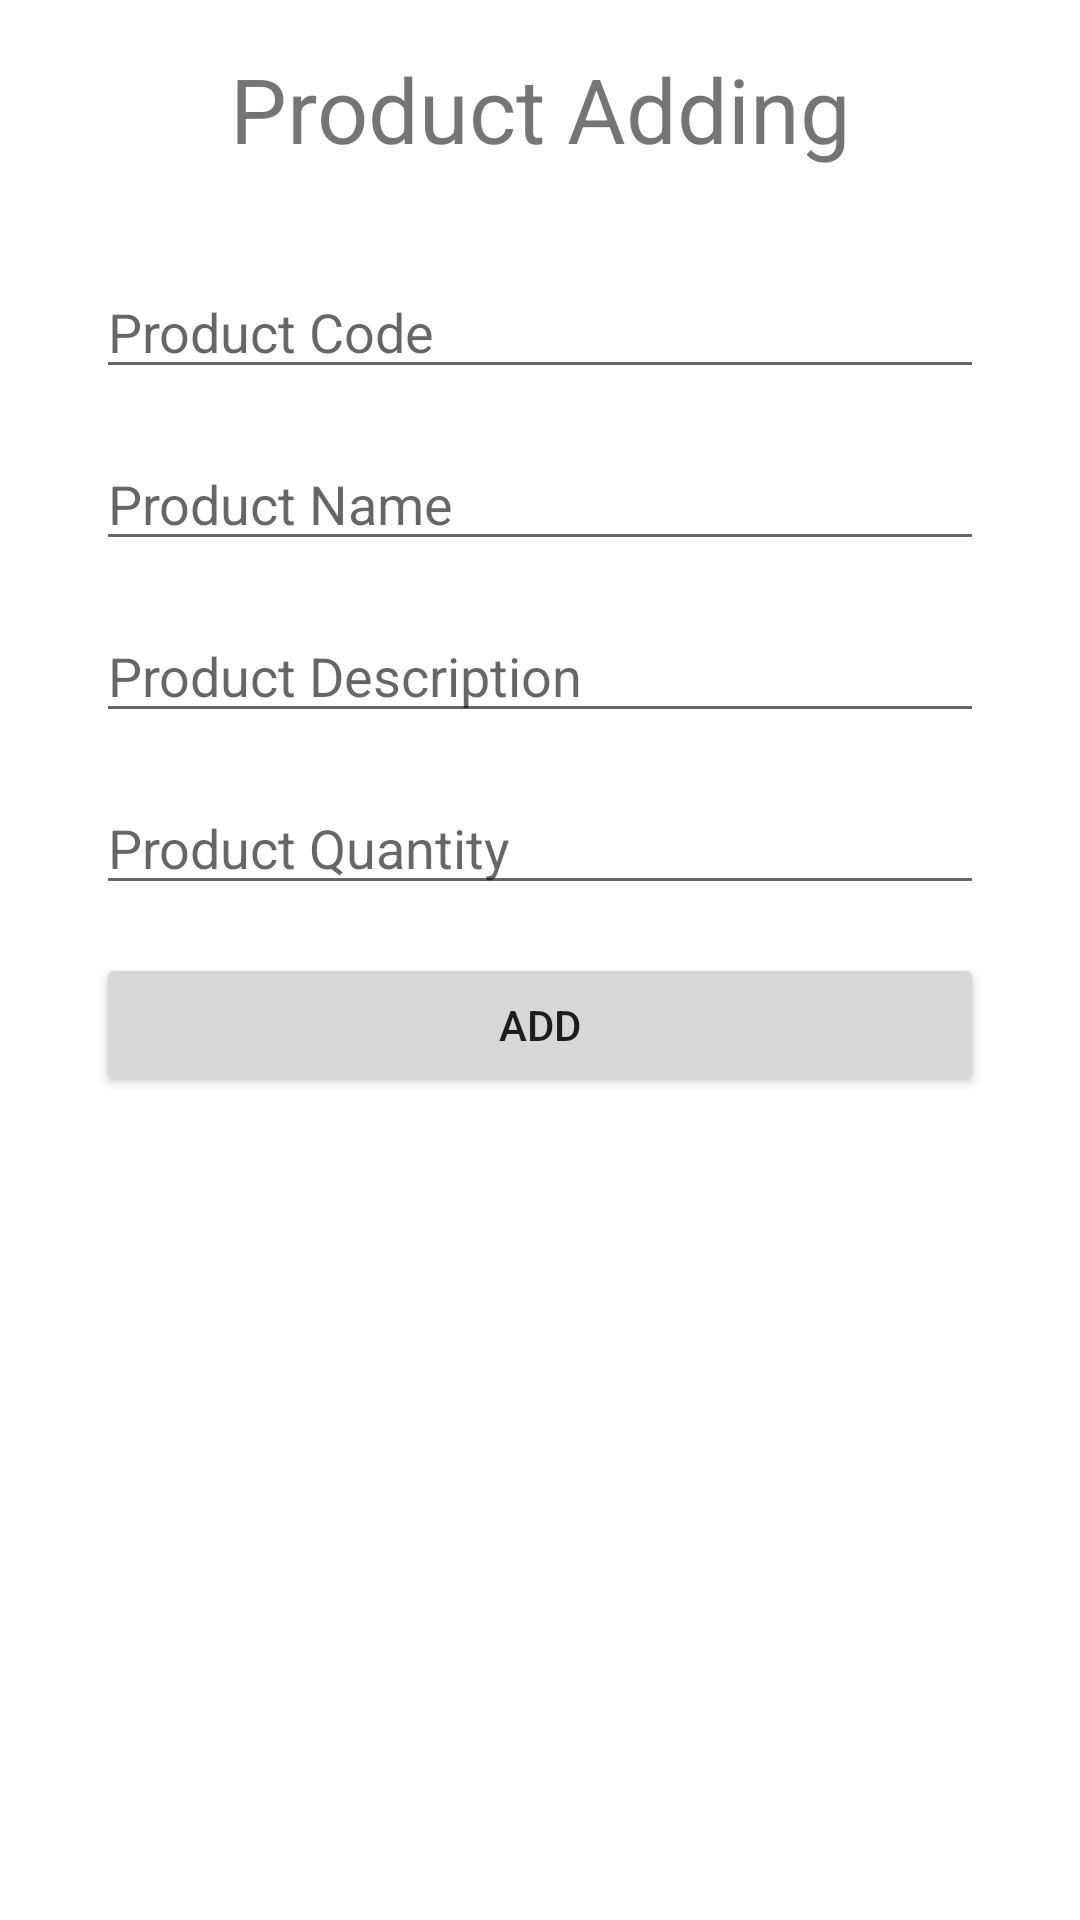

Android layout source for this screen:
<!-- AndroidManifest.xml: application theme Theme.Facultysqlite -->
<!-- res/layout/activity_adding_product.xml -->
<?xml version="1.0" encoding="utf-8"?>
<androidx.constraintlayout.widget.ConstraintLayout xmlns:android="http://schemas.android.com/apk/res/android"
    xmlns:app="http://schemas.android.com/apk/res-auto"
    xmlns:tools="http://schemas.android.com/tools"
    android:layout_width="match_parent"
    android:layout_height="match_parent"
    tools:context=".AddingProduct">

    <androidx.constraintlayout.widget.Guideline
        android:id="@+id/guideline2"
        android:layout_width="wrap_content"
        android:layout_height="wrap_content"
        android:orientation="vertical"
        app:layout_constraintGuide_begin="32dp" />

    <EditText
        android:id="@+id/editCode"
        android:layout_width="0dp"
        android:layout_height="wrap_content"
        android:layout_marginTop="32dp"
        android:ems="10"
        android:hint="Product Code"
        android:inputType="textPersonName"
        app:layout_constraintEnd_toStartOf="@+id/guideline3"
        app:layout_constraintHorizontal_bias="0.0"
        app:layout_constraintStart_toStartOf="@+id/guideline2"
        app:layout_constraintTop_toBottomOf="@+id/textView" />

    <androidx.constraintlayout.widget.Guideline
        android:id="@+id/guideline3"
        android:layout_width="wrap_content"
        android:layout_height="wrap_content"
        android:orientation="vertical"
        app:layout_constraintGuide_end="32dp" />

    <EditText
        android:id="@+id/editName"
        android:layout_width="0dp"
        android:layout_height="wrap_content"
        android:layout_marginTop="16dp"
        android:ems="10"
        android:hint="Product Name"
        android:inputType="textPersonName"
        app:layout_constraintEnd_toStartOf="@+id/guideline3"
        app:layout_constraintStart_toStartOf="@+id/guideline2"
        app:layout_constraintTop_toBottomOf="@+id/editCode" />

    <TextView
        android:id="@+id/textView"
        android:layout_width="0dp"
        android:layout_height="wrap_content"
        android:layout_marginTop="16dp"
        android:gravity="center_horizontal"
        android:text="Product Adding"
        android:textSize="30sp"
        app:layout_constraintEnd_toStartOf="@+id/guideline3"
        app:layout_constraintStart_toStartOf="@+id/guideline2"
        app:layout_constraintTop_toTopOf="parent" />
    <EditText
        android:id="@+id/editDes"
        android:layout_width="0dp"
        android:layout_height="wrap_content"
        android:layout_marginTop="16dp"
        android:ems="10"
        android:hint="Product Description"
        android:inputType="textPersonName"
        app:layout_constraintEnd_toStartOf="@+id/guideline3"
        app:layout_constraintStart_toStartOf="@+id/guideline2"
        app:layout_constraintTop_toBottomOf="@+id/editName" />

    <EditText
        android:id="@+id/editQuanity"
        android:layout_width="0dp"
        android:layout_height="wrap_content"
        android:layout_marginTop="16dp"
        android:ems="10"
        android:hint="Product Quantity"
        android:inputType="number"
        app:layout_constraintEnd_toStartOf="@+id/guideline3"
        app:layout_constraintStart_toStartOf="@+id/guideline2"
        app:layout_constraintTop_toBottomOf="@+id/editDes" />

    <Button
        android:id="@+id/button"
        android:layout_width="0dp"
        android:layout_height="wrap_content"
        android:layout_marginTop="16dp"
        android:onClick="clickAdd"
        android:text="Add"
        app:layout_constraintEnd_toStartOf="@+id/guideline3"
        app:layout_constraintStart_toStartOf="@+id/guideline2"
        app:layout_constraintTop_toBottomOf="@+id/editQuanity" />

</androidx.constraintlayout.widget.ConstraintLayout>
<!-- resources referenced by this layout -->
<resources>
  <style name="Theme.Facultysqlite" parent="Theme.MaterialComponents.DayNight.DarkActionBar">
          
          <item name="colorPrimary">@color/purple_500</item>
          <item name="colorPrimaryVariant">@color/purple_700</item>
          <item name="colorOnPrimary">@color/white</item>
          
          <item name="colorSecondary">@color/teal_200</item>
          <item name="colorSecondaryVariant">@color/teal_700</item>
          <item name="colorOnSecondary">@color/black</item>
          
          <item name="android:statusBarColor" tools:targetApi="l">?attr/colorPrimaryVariant</item>
          
      </style>
  <!-- not gathered from this repository: default colours our renderer supplied (Android Studio template values) -->
  <color name="purple_500">#FF6200EE</color>
  <color name="purple_700">#FF3700B3</color>
  <color name="teal_200">#FF03DAC5</color>
  <color name="teal_700">#FF018786</color>
  <color name="black">#FF000000</color>
  <color name="white">#FFFFFFFF</color>
</resources>
